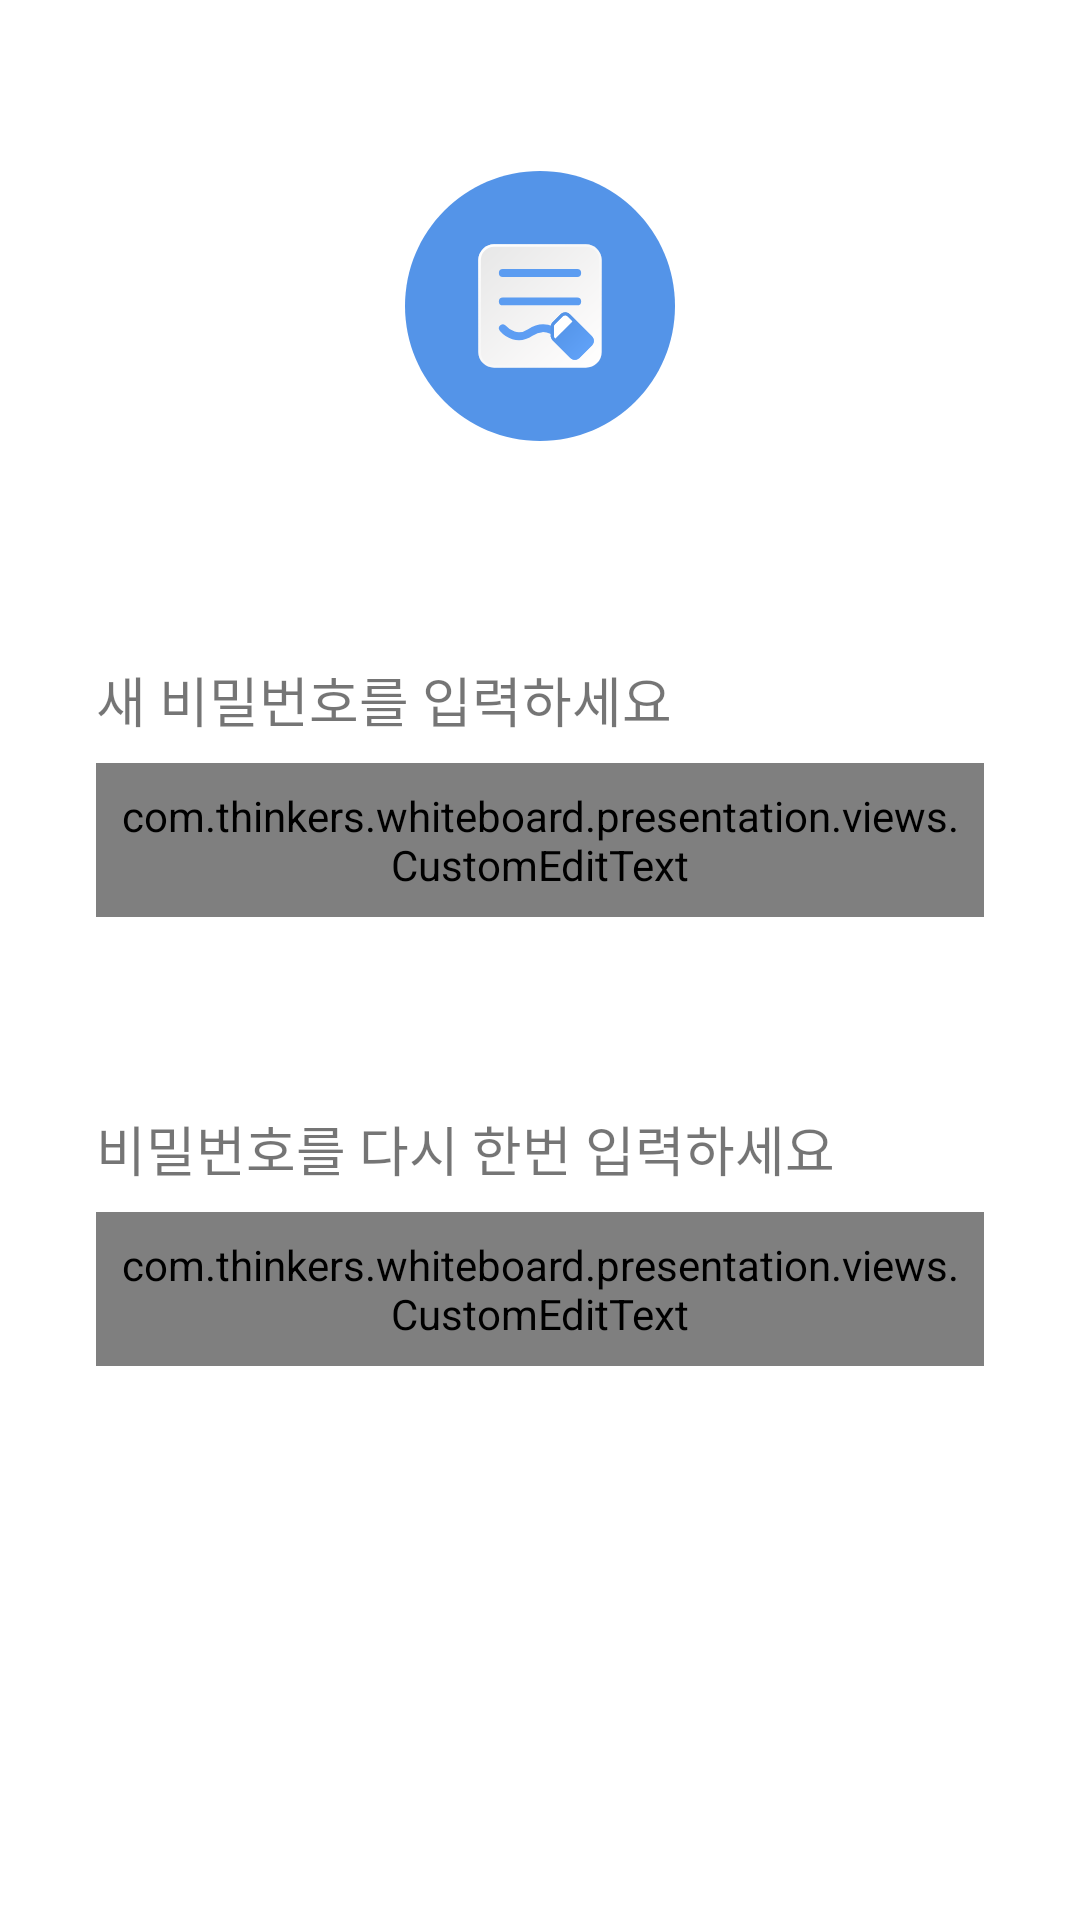

This screen was rendered from an Android layout file. Write that file and the resources it references.
<!-- AndroidManifest.xml: application theme Theme.WhiteBoard -->
<!-- res/layout/fragment_backup_reset_password.xml -->
<?xml version="1.0" encoding="utf-8"?>
<androidx.constraintlayout.widget.ConstraintLayout
    xmlns:android="http://schemas.android.com/apk/res/android"
    xmlns:app="http://schemas.android.com/apk/res-auto"
    xmlns:tools="http://schemas.android.com/tools"
    android:layout_width="match_parent"
    android:layout_height="match_parent"
    tools:context=".presentation.fragments.BackupResetPasswordFragment">


    <ImageView
        android:id="@+id/imageView2"
        android:layout_width="wrap_content"
        android:layout_height="wrap_content"
        android:layout_marginTop="48dp"
        android:background="@drawable/ic_circle_48"
        android:backgroundTint="#FF5494E8"
        android:src="@drawable/icon_main_foreground"
        app:layout_constraintEnd_toEndOf="parent"
        app:layout_constraintStart_toStartOf="parent"
        app:layout_constraintTop_toTopOf="parent" />

    <TextView
        android:id="@+id/password_reset_new_password_textview"
        android:layout_width="wrap_content"
        android:layout_height="wrap_content"
        android:layout_marginStart="32dp"
        android:layout_marginTop="64dp"
        android:text="@string/backup_password_reset_new_password_text"
        android:textSize="18sp"
        app:layout_constraintStart_toStartOf="parent"
        app:layout_constraintTop_toBottomOf="@+id/imageView2" />

    <com.thinkers.whiteboard.presentation.views.CustomEditText
        android:id="@+id/password_reset_new_password_edittext"
        android:layout_width="match_parent"
        android:layout_height="wrap_content"
        android:layout_marginStart="32dp"
        android:layout_marginTop="8dp"
        android:layout_marginEnd="32dp"
        android:hint="@string/backup_password_reset_new_password_hint"
        android:textSize="14sp"
        android:padding="8dp"
        android:ems="17"
        android:background="@drawable/colored_rounder_corner_view"
        app:layout_constraintEnd_toEndOf="parent"
        app:layout_constraintStart_toStartOf="parent"
        app:layout_constraintTop_toBottomOf="@+id/password_reset_new_password_textview" />

    <TextView
        android:id="@+id/password_reset_password_again_textview"
        android:layout_width="wrap_content"
        android:layout_height="wrap_content"
        android:layout_marginStart="32dp"
        android:layout_marginTop="64dp"
        android:text="@string/backup_password_reset_password_again_text"
        android:textSize="18sp"
        app:layout_constraintStart_toStartOf="parent"
        app:layout_constraintTop_toBottomOf="@+id/password_reset_new_password_edittext" />

    <com.thinkers.whiteboard.presentation.views.CustomEditText
        android:id="@+id/password_reset_password_again_edittext"
        android:layout_width="match_parent"
        android:layout_height="wrap_content"
        android:layout_marginStart="32dp"
        android:layout_marginTop="8dp"
        android:layout_marginEnd="32dp"
        android:textSize="14sp"
        android:padding="8dp"
        android:ems="17"
        android:background="@drawable/colored_rounder_corner_view"
        app:layout_constraintEnd_toEndOf="parent"
        app:layout_constraintStart_toStartOf="parent"
        app:layout_constraintTop_toBottomOf="@+id/password_reset_password_again_textview" />

    <Button
        android:id="@+id/password_reset_confirm_button"
        android:layout_width="match_parent"
        android:layout_height="wrap_content"
        android:layout_marginStart="32dp"
        android:layout_marginTop="64dp"
        android:layout_marginEnd="32dp"
        android:width="276dp"
        android:backgroundTint="#FF5494E8"
        android:text="저장"
        android:textColor="@color/light_grey"
        android:visibility="gone"
        app:layout_constraintEnd_toEndOf="parent"
        app:layout_constraintStart_toStartOf="parent"
        app:layout_constraintTop_toBottomOf="@+id/password_reset_password_again_edittext"
        tools:visibility="visible" />

</androidx.constraintlayout.widget.ConstraintLayout>
<!-- resources referenced by this layout -->
<resources>
  <color name="light_grey">#F8F8FF</color>
  <!-- drawable colored_rounder_corner_view (drawable) -->
  <?xml version="1.0" encoding="utf-8"?>
  <shape xmlns:android="http://schemas.android.com/apk/res/android"
      android:shape="rectangle">
      <corners android:radius="10dp"/>
      <stroke android:width="2dp" android:color="@color/app_main_color"/>
  </shape>
  <!-- drawable ic_circle_48 (drawable) -->
  <vector android:height="48dp" android:tint="#A9A9A9"
      android:viewportHeight="24" android:viewportWidth="24"
      android:width="48dp" xmlns:android="http://schemas.android.com/apk/res/android">
      <path android:fillColor="@android:color/white" android:pathData="M12,2C6.47,2 2,6.47 2,12s4.47,10 10,10 10,-4.47 10,-10S17.53,2 12,2z"/>
  </vector>
  <!-- drawable icon_main_foreground: vector/xml drawable (drawable, 4888 chars, omitted) -->
  <string name="backup_password_reset_new_password_hint">영문 대소문자, 특수문자, 숫자, 10자 이상, 20자 이하</string>
  <string name="backup_password_reset_new_password_text">새 비밀번호를 입력하세요</string>
  <string name="backup_password_reset_password_again_text">비밀번호를 다시 한번 입력하세요</string>
  <style name="Theme.WhiteBoard" parent="Theme.MaterialComponents.DayNight.DarkActionBar">
          
  
  
  
          
          <item name="colorSecondary">@color/teal_200</item>
          <item name="colorSecondaryVariant">@color/teal_700</item>
          <item name="colorOnSecondary">@color/black</item>
          
          <item name="android:statusBarColor" tools:targetApi="l">?attr/colorPrimaryVariant</item>
          
      </style>
  <color name="app_main_color">#FF66A8FF</color>
  <color name="teal_200">#FF03DAC5</color>
  <color name="teal_700">#FF018786</color>
  <color name="black">#FF000000</color>
</resources>
